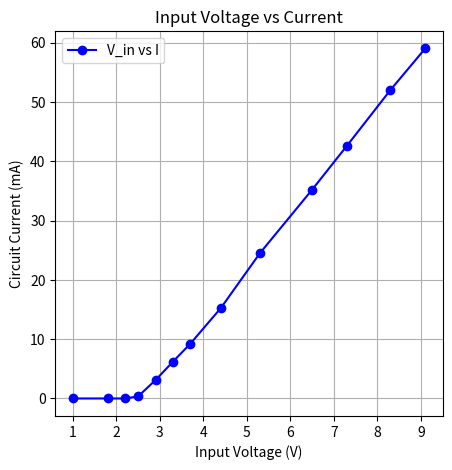

The matplotlib source for this figure: (Note: this script raises an exception after producing the figure.)
import matplotlib.pyplot as plt
import numpy as np

# Data
Vin = np.array([1, 1.8, 2.2, 2.5, 2.9, 3.3, 3.7, 4.4, 5.3, 6.5, 7.3, 8.3, 9.1])
Vacross = np.array([1.14, 1.96, 2.41, 2.56, 2.66, 2.72, 2.76, 2.84, 2.93, 3.02, 3.08, 3.15, 3.20])
I_circuit = np.array([0.0, 0.0, 0.0, 0.36, 3.11, 6.21, 9.24, 15.24, 24.5, 35.2, 42.6, 52.0, 59.0])
Intensity = np.array([5.00, 8.00, 4.70, 590.30, 4377.70, 7979.50, 10846.90, 16080.10, 21958.10, 27642.20, 30184.80, 33590.00, 36153.70])

# Create Figures Directory if it doesn't exist
import os
if not os.path.exists("Figures"):
    os.makedirs("Figures")

# Plot 1: Input Voltage vs Current
plt.figure(figsize=(5, 5))
plt.plot(Vin, I_circuit, 'bo-', label="V_in vs I")
plt.xlabel("Input Voltage (V)")
plt.ylabel("Circuit Current (mA)")
plt.title("Input Voltage vs Current")
plt.legend()
plt.grid()
plt.savefig('LED_report/Figures/part1(a).pdf')  # Save the figure
plt.close()  # Close the figure to avoid overlap

# Plot 2: Current vs Intensity
plt.figure(figsize=(5, 5))
plt.plot(I_circuit, Intensity, 'ro-', label="I vs Intensity")
plt.xlabel("Circuit Current (mA)")
plt.ylabel("Intensity (counts)")
plt.title("Current vs Intensity")
plt.legend()
plt.grid()
plt.savefig('LED_report/Figures/part1(b).pdf')  # Save the figure
plt.close()

# Plot 3: Voltage Across vs Intensity
plt.figure(figsize=(5, 5))
plt.plot(Vacross, Intensity, 'go-', label="V_across vs Intensity")
plt.xlabel("Voltage Across (V)")
plt.ylabel("Intensity (counts)")
plt.title("Voltage Across vs Intensity")
plt.legend()
plt.grid()
plt.savefig('LED_report/Figures/part1(c).pdf')  # Save the figure
plt.close()

